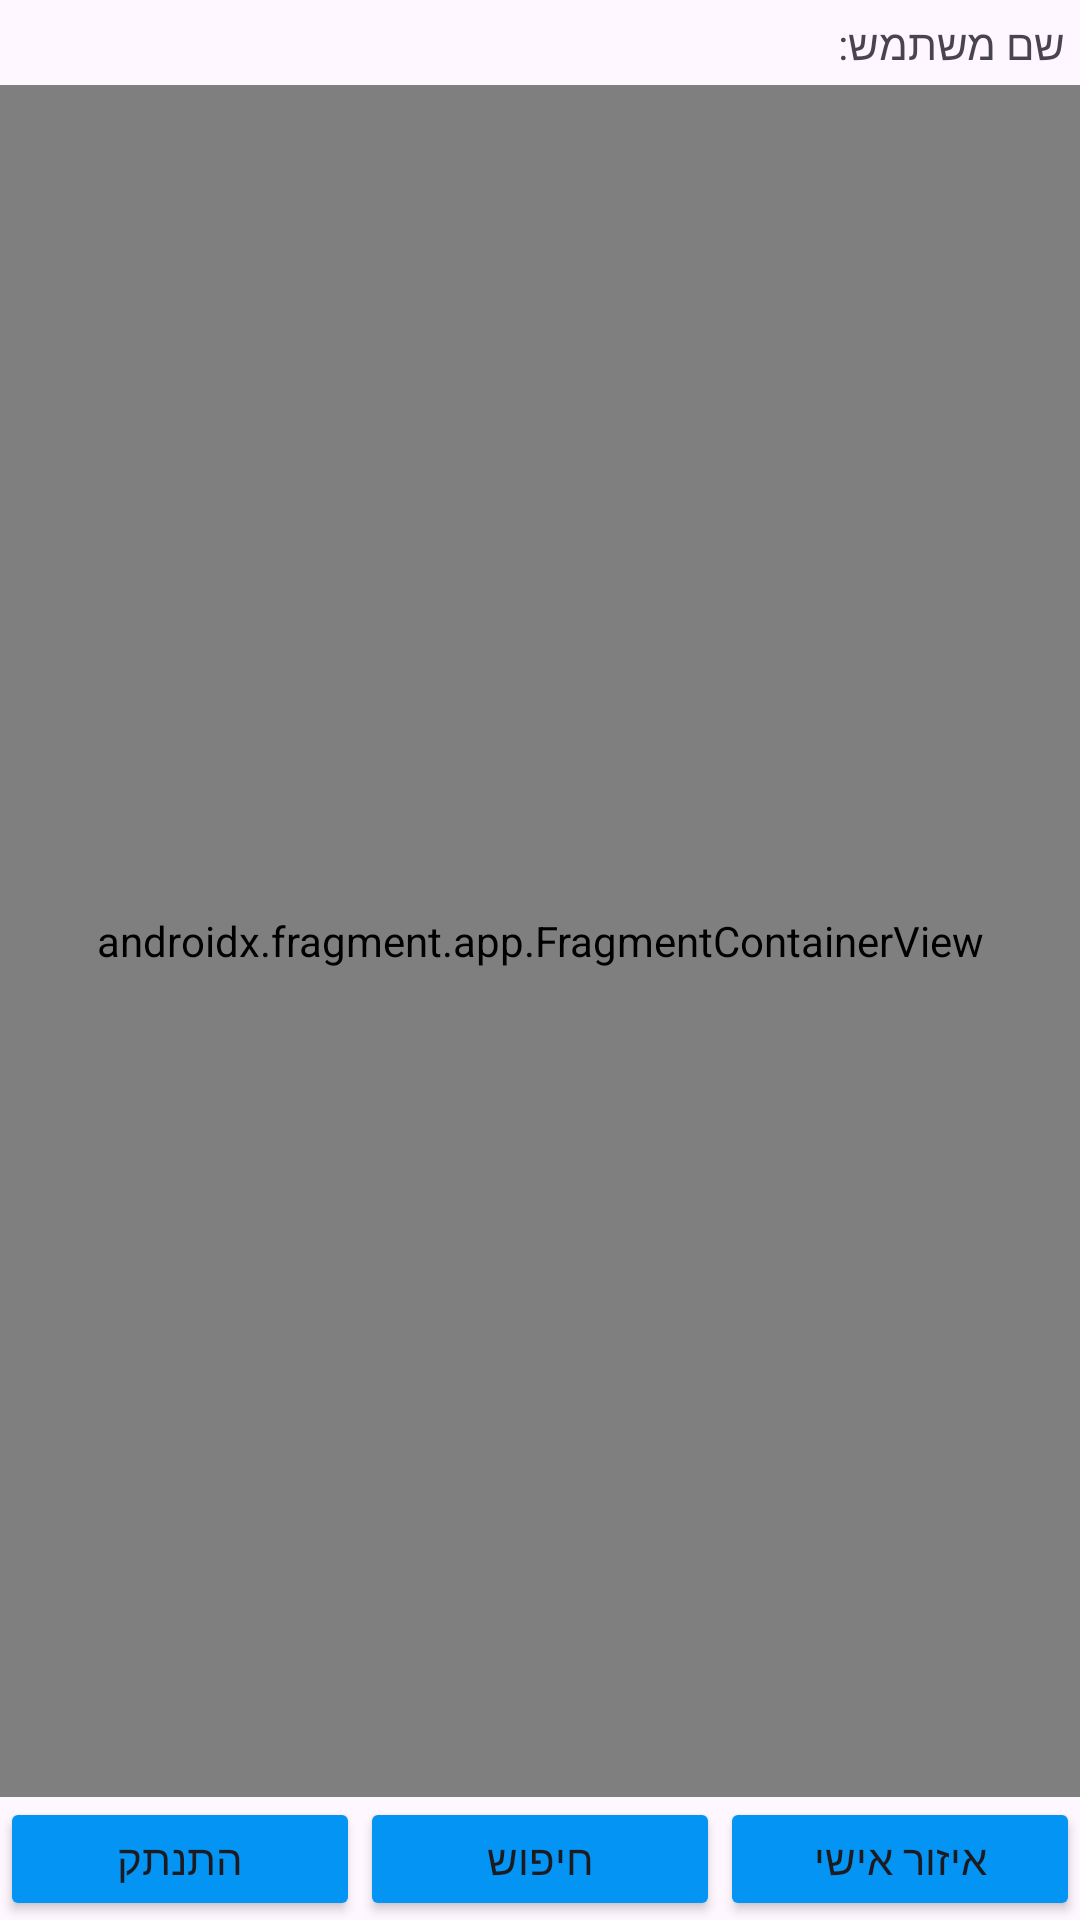

Produce the Android XML layout that renders to this screen, including the resource entries it uses.
<!-- AndroidManifest.xml: application theme Theme.FinalProjectAndroidStudio -->
<!-- res/layout/fragment_profile_settings.xml -->
<?xml version="1.0" encoding="utf-8"?>
<LinearLayout xmlns:android="http://schemas.android.com/apk/res/android"
    xmlns:tools="http://schemas.android.com/tools"
    android:layout_width="match_parent"
    android:layout_height="match_parent"
    xmlns:app="http://schemas.android.com/apk/res-auto"
    android:orientation="vertical"
    tools:context=".fragments.FragmentProfileSettings">

    

    <TextView
        android:id="@+id/usersNameText"
        android:layout_width="match_parent"
        android:layout_height="wrap_content"
        android:layout_gravity="right"
        android:layout_weight="0.01"
        android:gravity="right"
        android:padding="5dp"
        android:text="שם משתמש: " />

    <androidx.fragment.app.FragmentContainerView
        android:id="@+id/fragmentContainerView2"
        android:name="androidx.navigation.fragment.NavHostFragment"
        android:layout_width="match_parent"
        android:layout_height="match_parent"
        android:layout_weight="1"
        app:defaultNavHost="true"
        app:navGraph="@navigation/nav_graph" />

    <LinearLayout
        android:layout_width="match_parent"
        android:layout_height="wrap_content"
        android:layout_gravity="bottom"
        android:layout_weight="0.1"
        android:foregroundGravity="bottom"
        android:gravity="bottom"
        android:orientation="horizontal">

        <Button
            android:id="@+id/buttonLogout"
            android:layout_width="match_parent"
            android:layout_height="wrap_content"
            android:layout_gravity="right"
            android:layout_weight="1"
            android:backgroundTint="#0394F4"
            android:text="התנתק" />

        <Button
            android:id="@+id/buttonMain"
            android:layout_width="match_parent"
            android:layout_height="wrap_content"
            android:layout_gravity="right"
            android:layout_weight="1"
            android:backgroundTint="#0394F4"
            android:text="חיפוש" />

        <Button
            android:id="@+id/buttonProfile"
            android:layout_width="match_parent"
            android:layout_height="wrap_content"
            android:layout_gravity="right"
            android:layout_weight="1"
            android:backgroundTint="#0394F4"
            android:text="איזור אישי" />

    </LinearLayout>

</LinearLayout>
<!-- resources referenced by this layout -->
<resources>
  <style name="Theme.FinalProjectAndroidStudio" parent="Base.Theme.FinalProjectAndroidStudio" />
  <style name="Base.Theme.FinalProjectAndroidStudio" parent="Theme.Material3.DayNight.NoActionBar">
          
          
      </style>
</resources>
